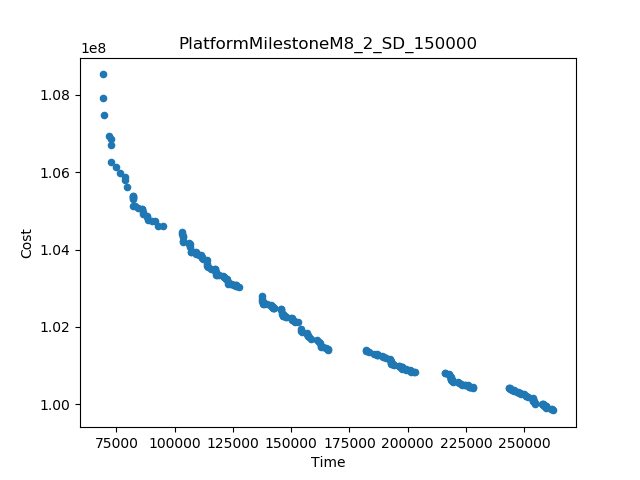

The file beside this chart, header and first rows:
Time, Cost
69069, 1.0852943752983104E8
262610, 9.984164162736847E7
69833, 1.0748835618122303E8
69070, 1.0790761728742851E8
137377, 1.028020571960657E8
182262, 1.0140200509637246E8
72026, 1.0694160533321834E8
165758, 1.01410513161432E8
127424, 1.0304404053748272E8
243455, 1.0042822823654538E8
227981, 1.0043277980807397E8
72754, 1.062551061057393E8
94912, 1.0460891780052796E8
202989, 1.0082228509661444E8
72748, 1.0670523699641116E8
215920, 1.0080973489381546E8
103185, 1.0446149691111381E8
79582, 1.0560729657641445E8
75010, 1.0613944159339337E8
76462, 1.0596798145624067E8
82179, 1.0539378138754317E8
78628, 1.0579518271589369E8
153168, 1.0211601881153773E8
92662, 1.0461636569865498E8
78584, 1.0586782325318855E8
72617, 1.0684904979219921E8
154180, 1.0195297797043055E8
82280, 1.0513619813114518E8
91541, 1.0472768045955692E8
113827, 1.0372881005272163E8
185675, 1.0130953083919868E8
183411, 1.0135747785565569E8
158626, 1.0169161842045411E8
161172, 1.0166141963014787E8
84477, 1.0507938527433212E8
88475, 1.0477701581429183E8
106706, 1.0406178626434147E8
115485, 1.0350625330246924E8
86259, 1.0491801300457959E8
82279, 1.05315148351817E8
90244, 1.0473660863346125E8
253726, 1.0016730977507804E8
154892, 1.0187533882529712E8
113973, 1.036168888314414E8
190639, 1.0120007516184147E8
251780, 1.001905362264478E8
261480, 9.988843003593034E7
145490, 1.0246326752538995E8
194298, 1.0102744142317395E8
254773, 1.0000976444359009E8
162508, 1.0158419668823679E8
250120, 1.0026013059012559E8
119161, 1.0334285153697959E8
82985, 1.0511645143256979E8
257654, 1.0000641676852092E8
112090, 1.0376050066214335E8
142553, 1.0248116241857262E8
88016, 1.0485914593482521E8
188847, 1.0125140848759219E8
106047, 1.0418210744191541E8
... 191 more rows
